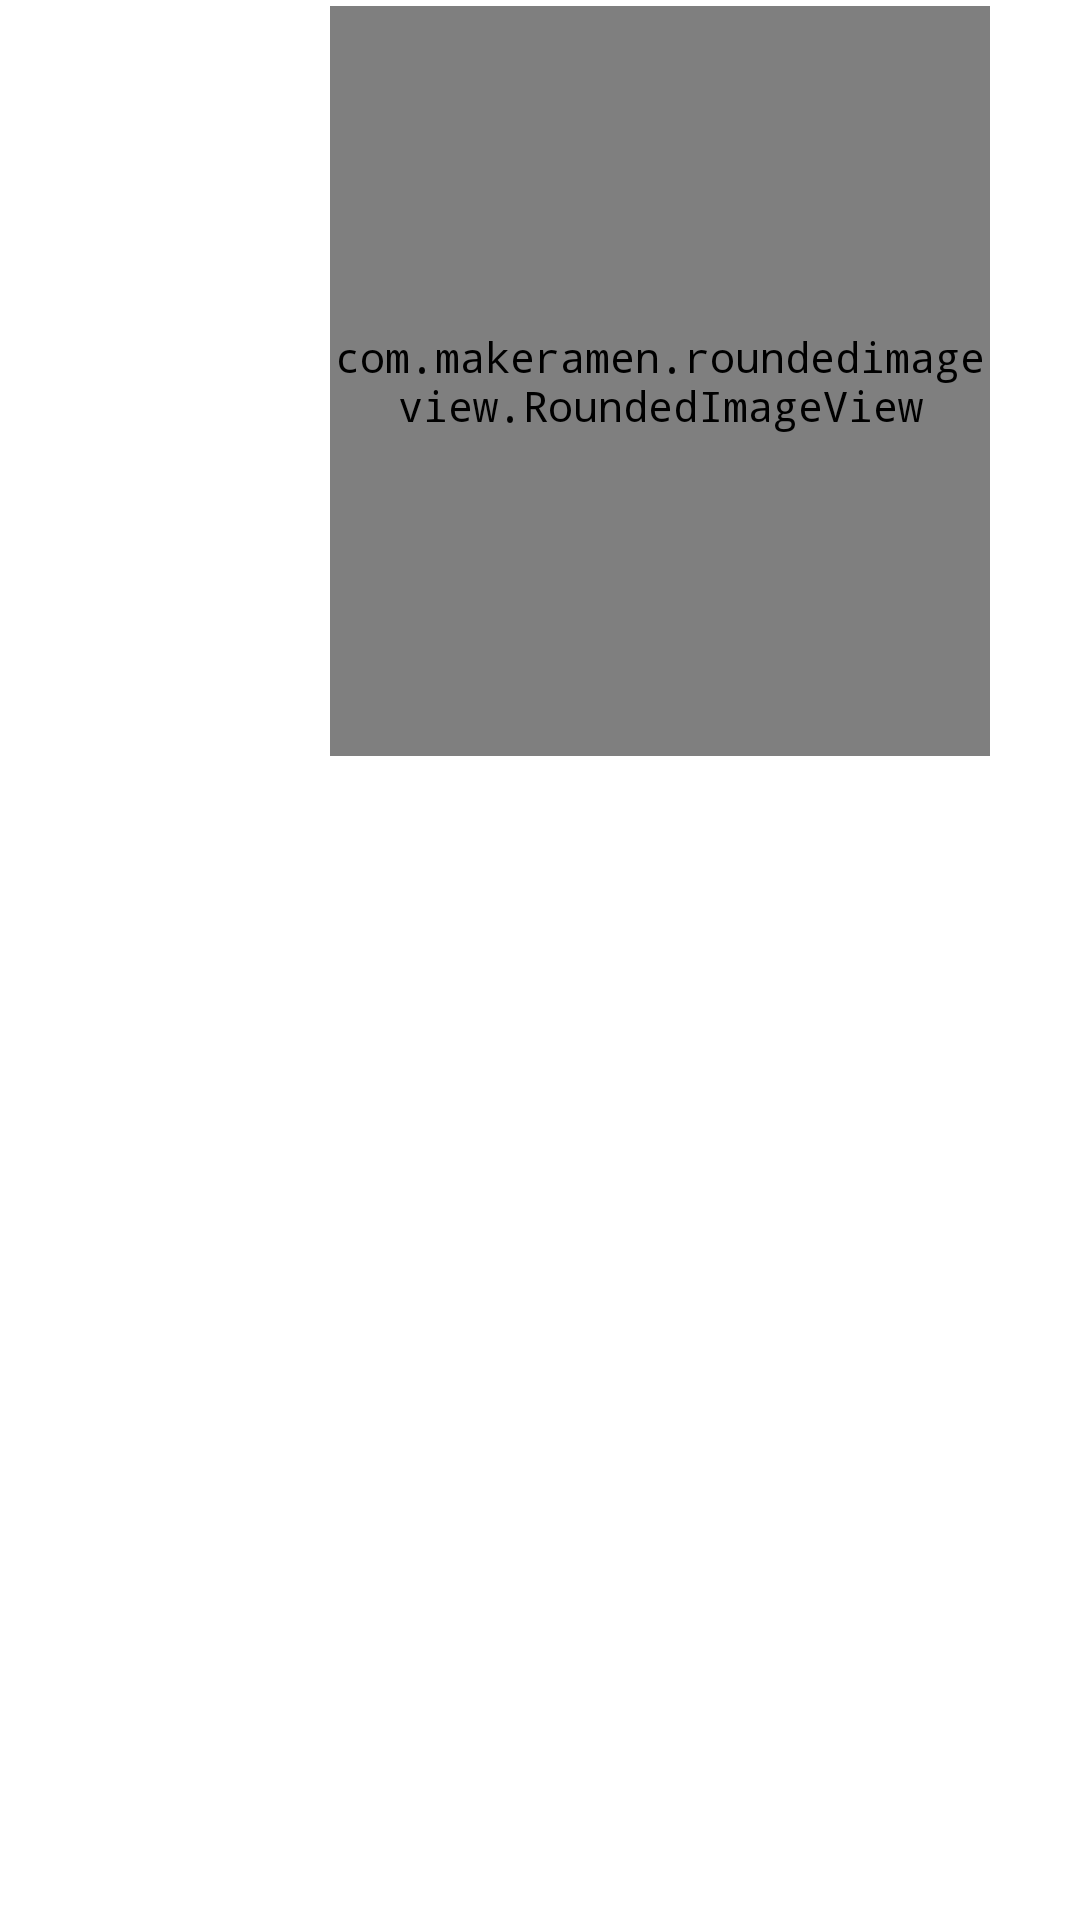

Write the Android layout XML for this screen, with the resource values it uses.
<!-- AndroidManifest.xml: application theme AppTheme -->
<!-- res/layout/chat_image_right_row.xml -->
<?xml version="1.0" encoding="utf-8"?>
<layout xmlns:android="http://schemas.android.com/apk/res/android"
    xmlns:app="http://schemas.android.com/apk/res-auto"
    xmlns:tools="http://schemas.android.com/tools"

    >

    <data>
        <variable
            name="model"
            type="com.app.dbrah_delivery.model.MessageModel" />
        <import type="android.view.View" />

    </data>

    <RelativeLayout
        android:layout_width="match_parent"
        android:layout_height="wrap_content"
        android:layout_marginTop="5dp"
        android:layoutDirection="ltr"
        tools:ignore="UnusedAttribute">

        <LinearLayout
            android:layout_width="wrap_content"
            android:layout_height="wrap_content"
            android:layout_alignParentEnd="true"
            android:layout_marginLeft="8dp"
            android:layout_marginRight="8dp"
            android:layoutDirection="ltr"
            android:orientation="horizontal"
            tools:ignore="RtlCompat">

            <FrameLayout
                android:layout_width="234dp"
                android:layout_height="wrap_content"
                android:layout_gravity="center_vertical"
                android:layout_marginEnd="10dp"
                android:background="@drawable/msg_right_image_bg"



                >

                <com.makeramen.roundedimageview.RoundedImageView
                    android:id="@+id/image"
                    android:layout_width="220dp"
                    android:layout_height="250dp"
                    android:layout_marginStart="2dp"
                    android:layout_marginTop="2dp"
                    android:layout_marginEnd="2dp"
                    android:layout_marginBottom="2dp"
                    app:riv_border_color="@color/transparent"
                    app:riv_border_width="0dp"
                    app:riv_corner_radius="5dp"
                    android:scaleType="centerCrop"
                    image="@{model.file}"
                    />

                <TextView
                    android:id="@+id/tv_time"
                    android:layout_width="wrap_content"
                    android:layout_height="wrap_content"
                    android:layout_gravity="end|bottom"
                    android:layout_marginLeft="15dp"
                    android:layout_marginRight="15dp"
                    android:layout_marginBottom="5dp"
                    android:textColor="@color/white"
                    android:textSize="12sp"
                    createTime="@{model.created_at}"

                    />




            </FrameLayout>
        </LinearLayout>
    </RelativeLayout>
</layout>
<!-- resources referenced by this layout -->
<resources>
  <color name="transparent">#00000000</color>
  <color name="white">#fff</color>
  <style name="AppTheme" parent="Theme.AppCompat.Light.NoActionBar">
          
          <item name="colorPrimary">@color/colorPrimary</item>
          <item name="colorPrimaryDark">@color/colorPrimaryDark</item>
          <item name="colorAccent">@color/colorAccent</item>
          <item name="android:typeface">monospace</item>
          <item name="android:windowBackground">@color/white</item>
  
      </style>
  <color name="colorPrimary">#BE3033</color>
  <color name="colorPrimaryDark">#BE3033</color>
  <color name="colorAccent">#BE3033</color>
</resources>
